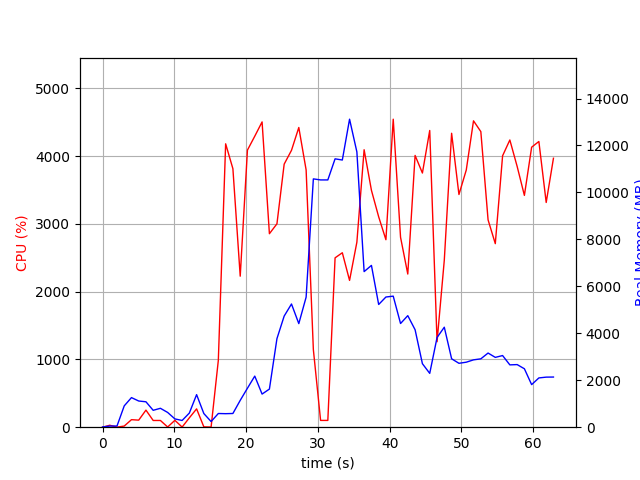

The table this chart was drawn from, first rows:
elapsed_time, nproc, cpu, mem_real, mem_virtual
3.981590270996094e-05, 1, 0.0, 9.688, 3185
1.006, 2, 28.8, 48.98, 158.9
2.014, 2, 1.0, 50.56, 160
3.021, 13, 16.9, 908.5, 6202
4.029, 6, 111.1, 1261, 4293
5.037, 9, 104.1, 1115, 5397
6.046, 8, 252.0, 1083, 6085
7.054, 4, 99.3, 719.6, 2826
8.061, 3, 99.2, 805.1, 2936
9.07, 8, 3.0, 628.4, 3959
10.08, 3, 101.3, 353.7, 2352
11.09, 3, 2.0, 286.6, 2308
12.09, 4, 138.7, 602.7, 2967
13.1, 9, 270.4, 1387, 5052
14.11, 5, 5.0, 581.3, 3140
15.12, 3, 2.0, 241.0, 2280
16.13, 1, 987.4, 583.3, 4509
17.15, 1, 4182, 575.8, 4893
18.16, 1, 3815, 584, 4929
19.18, 1, 2229, 1143, 6773
20.19, 1, 4090, 1661, 6773
21.21, 1, 4295, 2177, 8317
22.23, 1, 4506, 1411, 8317
23.25, 1, 2856, 1624, 8901
24.3, 1, 3002, 3772, 12799
25.3, 1, 3882, 4734, 12799
26.32, 1, 4086, 5248, 12799
27.34, 1, 4423, 4412, 12799
28.36, 1, 3797, 5539, 16749
29.37, 1, 1145, 10577, 21869
30.38, 1, 100.2, 10532, 21869
31.39, 1, 100.2, 10532, 21869
32.4, 1, 2500, 11431, 21896
33.41, 1, 2575, 11380, 21983
34.41, 1, 2166, 13119, 28137
35.43, 1, 2731, 11725, 28298
36.44, 1, 4095, 6627, 28298
37.46, 1, 3496, 6892, 28430
38.47, 1, 3105, 5227, 28430
39.48, 1, 2767, 5545, 28430
40.5, 1, 4546, 5582, 28430
41.52, 1, 2803, 4416, 28430
42.52, 1, 2260, 4751, 28430
43.54, 1, 4011, 4152, 28430
44.56, 1, 3751, 2705, 28510
45.58, 1, 4379, 2293, 28510
46.6, 1, 1261, 3820, 28510
47.61, 1, 2465, 4259, 28510
48.63, 1, 4338, 2914, 28510
49.65, 1, 3434, 2722, 28534
50.67, 1, 3795, 2769, 28534
51.68, 1, 4522, 2868, 28534
52.7, 1, 4362, 2912, 28534
53.71, 1, 3060, 3158, 28534
54.72, 1, 2709, 2974, 28534
55.73, 1, 4006, 3052, 28542
56.74, 1, 4239, 2655, 28542
57.76, 1, 3848, 2667, 28542
58.77, 1, 3421, 2489, 28552
59.78, 1, 4132, 1814, 28562
... 3 more rows
